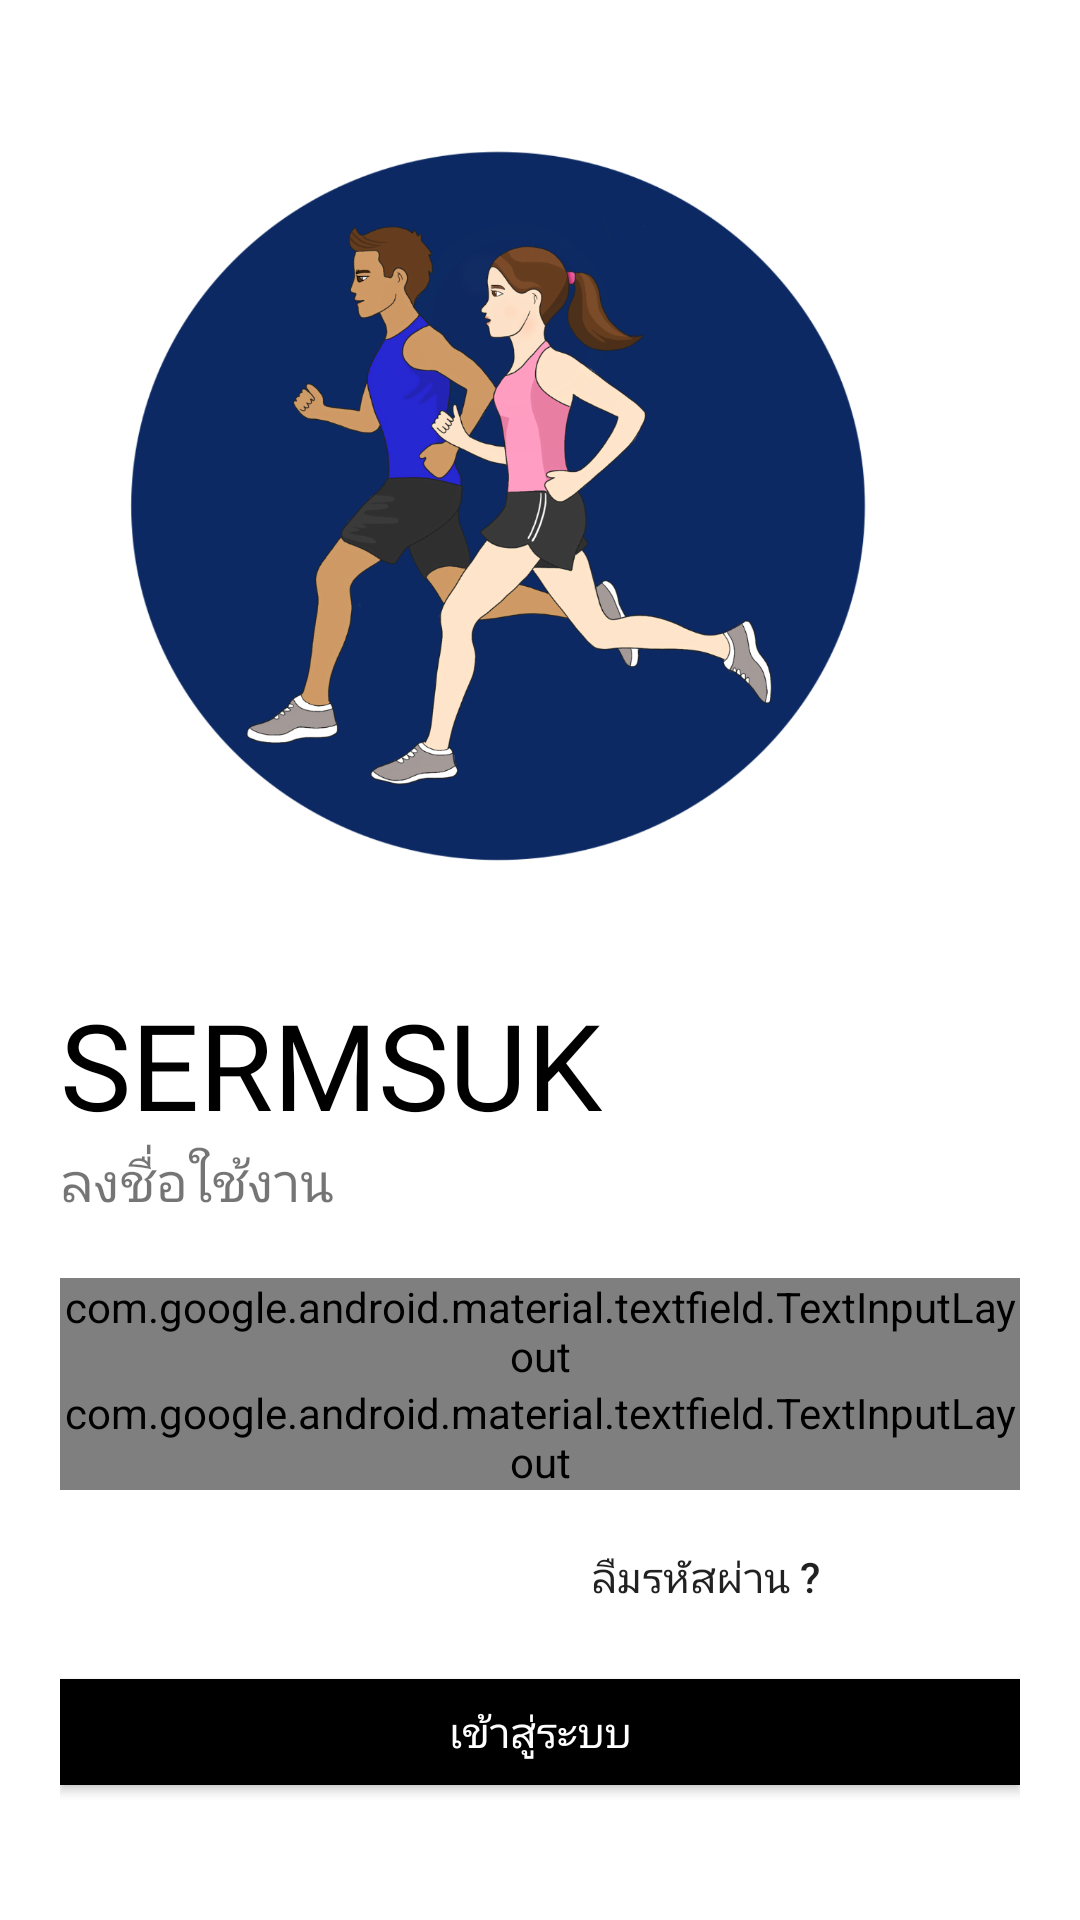

Android layout source for this screen:
<!-- AndroidManifest.xml: application theme AppTheme -->
<!-- res/layout/activity_login.xml -->
<?xml version="1.0" encoding="utf-8"?>
<LinearLayout xmlns:android="http://schemas.android.com/apk/res/android"
    xmlns:app="http://schemas.android.com/apk/res-auto"
    xmlns:tools="http://schemas.android.com/tools"
    android:layout_width="match_parent"
    android:layout_height="match_parent"
    tools:context=".Login"
    android:orientation="vertical"
    android:padding="20dp"
    android:background="#fff">


    <ImageView
        android:id="@+id/Logo_image"
        android:layout_width="282dp"
        android:layout_height="308dp"
        android:transitionName="logo_name"
        app:srcCompat="@drawable/logo" />

    <TextView
        android:id="@+id/Logo_name"
        android:layout_width="wrap_content"
        android:layout_height="wrap_content"
        android:fontFamily="@font/fugaz_one"
        android:text="SERMSUK"
        android:textSize="40sp"
        android:transitionName="logo_text"
        android:textColor="#000"/>

    <TextView
        android:id="@+id/sLogan_name"
        android:layout_width="wrap_content"
        android:layout_height="wrap_content"
        android:fontFamily="@font/alike_angular"
        android:text="ลงชื่อใช้งาน"
        android:textSize="18sp"
        android:transitionName="logo_desc"/>

    <LinearLayout
        android:layout_width="match_parent"
        android:layout_height="wrap_content"
        android:layout_marginTop="20dp"
        android:layout_marginBottom="20dp"
        android:orientation="vertical">

        <com.google.android.material.textfield.TextInputLayout
            android:layout_width="match_parent"
            android:layout_height="wrap_content"
            android:id="@+id/username"
            android:hint="Username"
            android:transitionName="username_tran"
            style="@style/Widget.MaterialComponents.TextInputLayout.OutlinedBox">

            <com.google.android.material.textfield.TextInputEditText
                android:layout_width="match_parent"
                android:layout_height="wrap_content" />
        </com.google.android.material.textfield.TextInputLayout>

        <com.google.android.material.textfield.TextInputLayout
            android:layout_width="match_parent"
            android:layout_height="wrap_content"
            android:id="@+id/password"
            android:hint="Password"
            app:passwordToggleEnabled="true"
            android:transitionName="password_tran"
            style="@style/Widget.MaterialComponents.TextInputLayout.OutlinedBox">

            <com.google.android.material.textfield.TextInputEditText
                android:layout_width="match_parent"
                android:layout_height="wrap_content"
                android:inputType="textPassword" />
        </com.google.android.material.textfield.TextInputLayout>

        <Button
            android:layout_width="200dp"
            android:layout_height="wrap_content"
            android:background="#00000000"
            android:text="ลืมรหัสผ่าน ?"
            android:layout_gravity="right"
            android:elevation="0dp"
            android:layout_margin="5dp"/>

        <Button
            android:id="@+id/Login_btn"
            android:layout_width="match_parent"
            android:layout_height="wrap_content"
            android:layout_marginTop="5dp"
            android:layout_marginBottom="5dp"
            android:background="#000"
            android:text="เข้าสู่ระบบ"
            android:textColor="#fff"
            android:transitionName="button_tran" />

        <Button
            android:id="@+id/signup_screen"
            android:layout_width="match_parent"
            android:layout_height="wrap_content"
            android:layout_gravity="right"
            android:layout_margin="5dp"
            android:background="#00000000"
            android:elevation="0dp"
            android:text="สมัครสมาชิก"
            android:textColor="#000"
            android:transitionName="login_signup_tran"/>
    </LinearLayout>
</LinearLayout>
<!-- resources referenced by this layout -->
<resources>
  <!-- drawable logo: png bitmap (drawable-v24, 272581 bytes) -->
  <style name="AppTheme" parent="Theme.AppCompat.Light.DarkActionBar">
          
          <item name="colorPrimary">@color/colorPrimaryDark</item>
          <item name="colorPrimaryDark">@color/colorAccent</item>
          <item name="colorAccent">@color/colorAccent</item>
          <item name="android:windowContentTransitions">true</item>
      </style>
  <!-- not gathered from this repository: default colours our renderer supplied (Android Studio template values) -->
  <color name="colorPrimaryDark">#FF3700B3</color>
  <color name="colorAccent">#FF03DAC5</color>
</resources>
